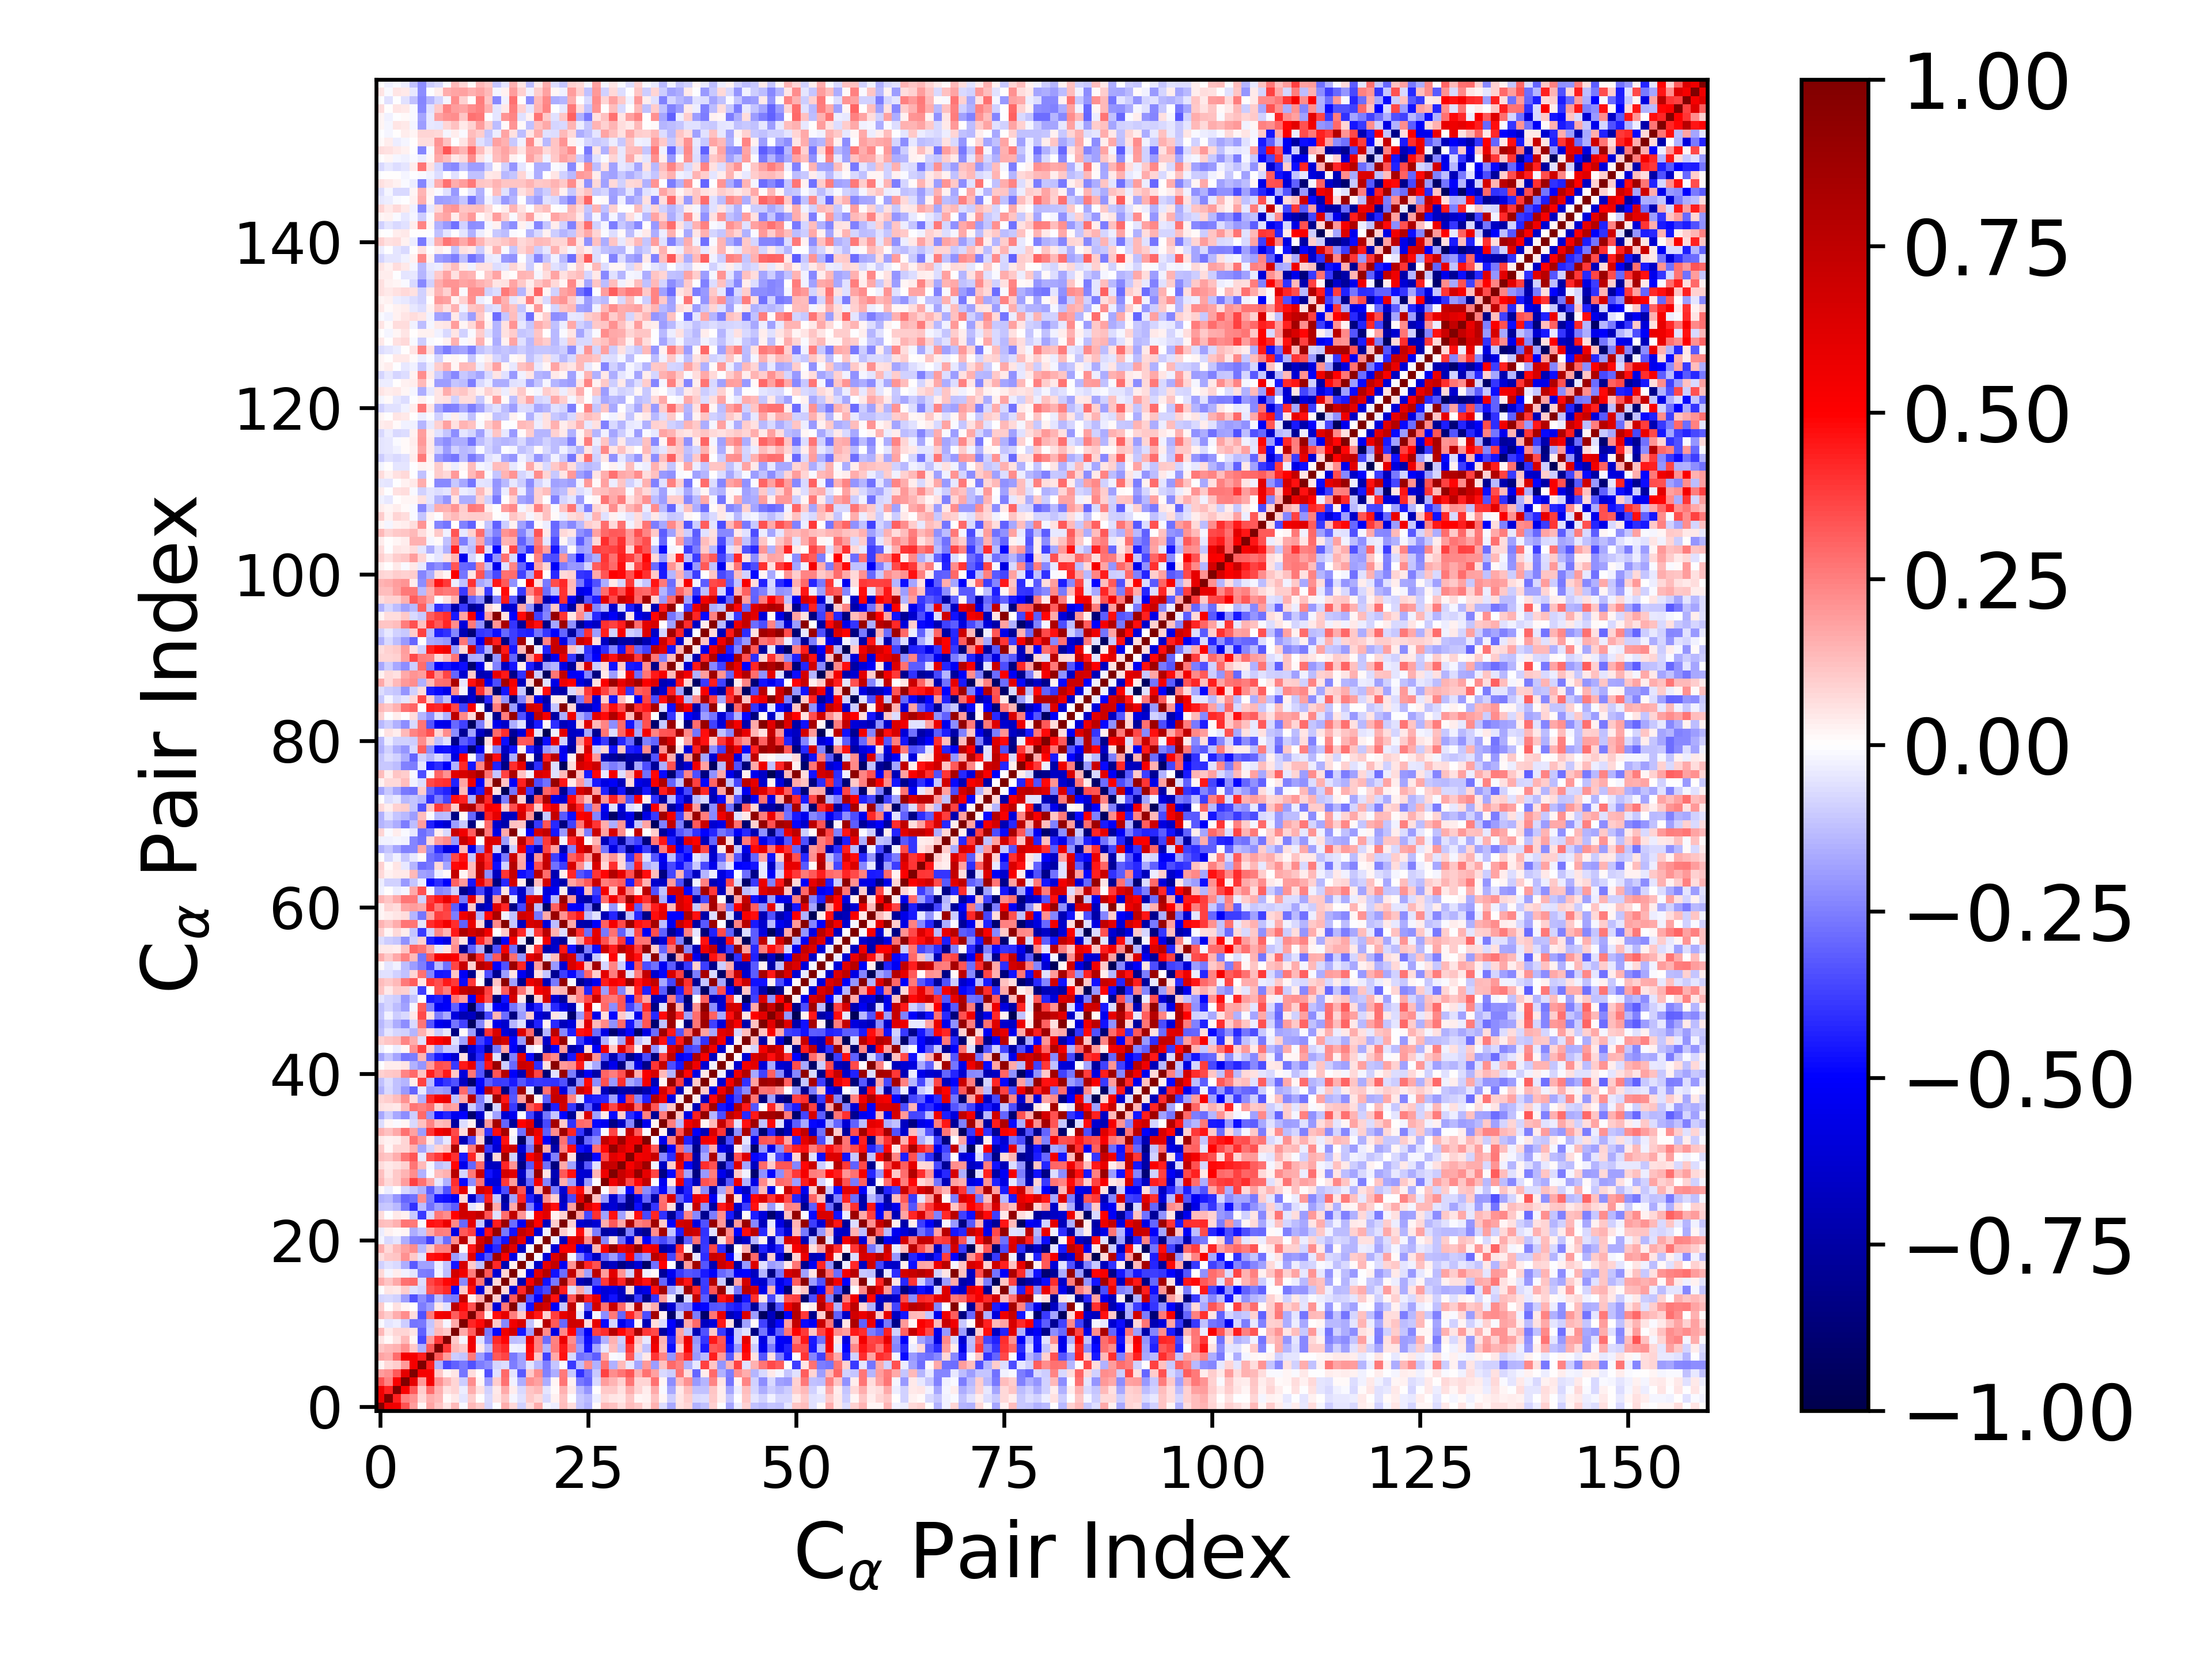

Data behind this chart, as committed beside it:
1.000000000000000000e+00, 5.661828602728835591e-01, 5.520496064530834301e-01, 3.378373777915797405e-01, 1.926501216446628861e-01, 2.270177759720149249e-02, 1.796416040847378381e-01, 1.147809268318990272e-01, 4.835780621268495616e-02, 1.335476477300730769e-01, -1.389046247656773765e-02, 1.365621936654354829e-01, 9.854266854437251921e-02, -7.945897081759872860e-02, -1.893094965953941514e-03, 1.625381020356632122e-01, 7.486799546175454401e-02, -8.861534793397260468e-02, 6.833395583385325212e-02, 1.613302139295864635e-01, -1.775563286471577504e-02, -3.425368596355179290e-02, 1.289463489630900961e-01, 6.894110815883269794e-02
5.661828602728835591e-01, 1.000000000000000000e+00, 4.329449316512666845e-01, 2.465798716795256917e-01, 2.173763771476071582e-01, 7.242073623911775282e-02, 1.587590299239925451e-01, 1.382277484255728384e-01, 9.487500260932814691e-03, 4.108172761285501517e-02, -5.464055456694304896e-02, 9.753033273693713368e-02, 7.223350176310618142e-04, -7.664351883665768139e-02, 5.340379624629223304e-02, 1.165935094199522931e-01, -1.878150971728579852e-02, -5.902032806751098676e-02, 1.023228313586115740e-01, 7.098496165078418962e-02, -7.221973064448847235e-02, 2.712693003483765755e-02, 1.196153149079877409e-01, -4.442956676192064873e-04
5.520496064530834301e-01, 4.329449316512666845e-01, 1.000000000000000000e+00, 5.171503617851476164e-01, 3.249640209313541805e-01, 9.707513192227754106e-02, 2.872530280743704201e-01, 1.551362044178078436e-01, 6.016186616117359665e-02, 7.921470614658428222e-02, -3.270771455846984560e-02, 1.592051256633434664e-01, 5.810067569392599746e-02, -8.622219112518166029e-02, 4.220559806192832747e-02, 1.678918262300727882e-01, 3.210638279299996012e-02, -7.725735686152629400e-02, 1.132238259015453385e-01, 1.350255291107781974e-01, -5.045398087591984604e-02, 1.102949922961478542e-02, 1.515978082618762712e-01, 3.980341326493947590e-02
3.378373777915797405e-01, 2.465798716795256917e-01, 5.171503617851476164e-01, 1.000000000000000000e+00, 5.968192507127562108e-01, 2.024138406478068475e-01, 5.333902056486531373e-01, 2.157030497615667619e-01, 1.331022297231715668e-01, 7.975177263504572289e-02, -9.454397208983994494e-02, 2.221868895370956443e-01, 1.871806613601407349e-02, -1.915718049276915469e-01, 9.385275448991994840e-02, 2.779030684478130953e-01, -2.742627019688573947e-02, -1.604436178526452705e-01, 2.135827707935293029e-01, 1.849227173820446046e-01, -1.580022278745695785e-01, 1.684308898538153243e-02, 2.692901118641293778e-01, 3.026387174294704885e-02
1.926501216446628861e-01, 2.173763771476071582e-01, 3.249640209313541805e-01, 5.968192507127562108e-01, 1.000000000000000000e+00, 5.367249610939500704e-01, 5.299843303012792273e-01, 1.051002443460605507e-01, 1.972335801236356490e-02, 5.461131391161548609e-02, -2.714571083735857204e-01, 6.973489660159891412e-02, 5.996407235920974202e-03, -3.371095466616992331e-01, -6.239068512038445369e-02, 2.934388644351308417e-01, -4.871392597886599340e-02, -3.276074329658891227e-01, 1.088443674691132318e-01, 2.249198186232045649e-01, -2.464459484139265577e-01, -1.602872027251075748e-01, 2.585322917530368803e-01, -1.069133929193911425e-01
2.270177759720149249e-02, 7.242073623911775282e-02, 9.707513192227754106e-02, 2.024138406478068475e-01, 5.367249610939500704e-01, 1.000000000000000000e+00, 4.432979147438459444e-01, -1.558584580759801164e-01, -3.554916974855212852e-01, -3.074223699495235995e-01, -2.648821266173559952e-01, -3.364190677758365222e-01, -2.509879389287979490e-01, -2.194508582243479555e-01, -7.905281433273950165e-02, -6.545662245571140514e-02, -2.531275664336574693e-01, -1.805648954381122717e-01, -5.155892863746459193e-02, -1.402376584187808028e-01, -2.529964923348617112e-01, -1.170252022847521473e-01, -9.720547285686975333e-03, -3.844100431856034561e-01
1.796416040847378381e-01, 1.587590299239925451e-01, 2.872530280743704201e-01, 5.333902056486531373e-01, 5.299843303012792273e-01, 4.432979147438459444e-01, 1.000000000000000000e+00, 3.203786042452987926e-01, 1.889290036805461037e-01, -9.473141391008321754e-02, -1.098182462344930860e-01, 2.587322773082576521e-01, -1.906242488184044515e-01, -3.121693532271263005e-01, 3.253132383752163070e-01, 3.643692306133500813e-01, -2.636841862324239560e-01, -1.831643072656214677e-01, 4.621504828687931776e-01, 1.082408710565029714e-01, -3.709482037025743084e-01, 1.680635254746378482e-01, 4.618234394883813376e-01, -7.628468626533470298e-02
1.147809268318990272e-01, 1.382277484255728384e-01, 1.551362044178078436e-01, 2.157030497615667619e-01, 1.051002443460605507e-01, -1.558584580759801164e-01, 3.203786042452987926e-01, 1.000000000000000000e+00, 3.941328859966051756e-01, 1.396457022912666324e-01, 1.026554185532576463e-01, 5.414090733206595729e-01, 4.278629031130946891e-02, -1.327918219453946835e-01, 3.692134369380701830e-01, 4.168877142928374968e-01, -2.617294604085984230e-02, -3.817255758045666469e-02, 4.773722037189865319e-01, 2.393501914425444910e-01, -1.436138710612804847e-01, 2.512117017558538334e-01, 4.516116321126765754e-01, 2.637523408948002079e-01
4.835780621268495616e-02, 9.487500260932814691e-03, 6.016186616117359665e-02, 1.331022297231715668e-01, 1.972335801236356490e-02, -3.554916974855212852e-01, 1.889290036805461037e-01, 3.941328859966051756e-01, 1.000000000000000000e+00, 1.034262767566349328e-01, -1.791525284323411057e-02, 5.551823803129444235e-01, -5.572007360843619916e-02, -2.439788029803529323e-01, 4.184017848833229136e-01, 4.849727169717248931e-01, -1.300795243069335083e-01, -1.200520065170463113e-01, 5.663949566064296892e-01, 2.428724185354576015e-01, -2.821346365835778469e-01, 2.492516473843636171e-01, 5.626909050704016479e-01, 2.226061723845796925e-01
1.335476477300730769e-01, 4.108172761285501517e-02, 7.921470614658428222e-02, 7.975177263504572289e-02, 5.461131391161548609e-02, -3.074223699495235995e-01, -9.473141391008321754e-02, 1.396457022912666324e-01, 1.034262767566349328e-01, 1.000000000000000000e+00, 1.656194945691963349e-01, 3.141699676941393515e-01, 7.579862667577014212e-01, -2.598816783235310401e-01, -4.781746861651205438e-01, 5.583010591710573234e-01, 6.701164316136496435e-01, -4.593854256246029943e-01, -1.880863592039180576e-01, 8.319456797580456753e-01, 2.212445738172926224e-01, -5.765976003593502597e-01, 2.297504072862361080e-01, 4.931928202565980524e-01
-1.389046247656773765e-02, -5.464055456694304896e-02, -3.270771455846984560e-02, -9.454397208983994494e-02, -2.714571083735857204e-01, -2.648821266173559952e-01, -1.098182462344930860e-01, 1.026554185532576463e-01, -1.791525284323411057e-02, 1.656194945691963349e-01, 1.000000000000000000e+00, 4.275461818856559626e-01, 4.794404740565524348e-01, 7.313392644869519676e-01, 1.031850073081116981e-01, -2.286431552502914966e-01, 5.533264767407014562e-01, 6.537483134401791407e-01, -1.177136480873838403e-01, 8.438702114206697233e-03, 7.712724001469907220e-01, 3.239465773864756981e-01, -2.933111667374520559e-01, 6.842367903546936470e-01
1.365621936654354829e-01, 9.753033273693713368e-02, 1.592051256633434664e-01, 2.221868895370956443e-01, 6.973489660159891412e-02, -3.364190677758365222e-01, 2.587322773082576521e-01, 5.414090733206595729e-01, 5.551823803129444235e-01, 3.141699676941393515e-01, 4.275461818856559626e-01, 1.000000000000000000e+00, 3.435629307183908909e-01, 2.790614896963228980e-02, 4.737613319240069898e-01, 5.865714876071425055e-01, 2.559985165117691364e-01, 1.018737006743593160e-01, 6.044746885904279665e-01, 4.572999787103649849e-01, 8.747201032966765710e-02, 3.782761368000673863e-01, 5.898246809664432488e-01, 6.636850403032633627e-01
9.854266854437251921e-02, 7.223350176310618142e-04, 5.810067569392599746e-02, 1.871806613601407349e-02, 5.996407235920974202e-03, -2.509879389287979490e-01, -1.906242488184044515e-01, 4.278629031130946891e-02, -5.572007360843619916e-02, 7.579862667577014212e-01, 4.794404740565524348e-01, 3.435629307183908909e-01, 1.000000000000000000e+00, 1.593505614539015569e-01, -6.019094007588052797e-01, 2.679989357551472162e-01, 9.731172108454420044e-01, -1.225423139284727569e-01, -4.621401286995404645e-01, 7.418360039101615788e-01, 6.664788003855837140e-01, -5.153094787936506327e-01, -1.121410014330851967e-01, 7.370599851567264382e-01
-7.945897081759872860e-02, -7.664351883665768139e-02, -8.622219112518166029e-02, -1.915718049276915469e-01, -3.371095466616992331e-01, -2.194508582243479555e-01, -3.121693532271263005e-01, -1.327918219453946835e-01, -2.439788029803529323e-01, -2.598816783235310401e-01, 7.313392644869519676e-01, 2.790614896963228980e-02, 1.593505614539015569e-01, 1.000000000000000000e+00, 9.837029059469147574e-02, -7.448653907651404671e-01, 3.249088066497045624e-01, 9.323193448346740464e-01, -3.324139663728440941e-01, -4.932063449094610807e-01, 8.144804594210618420e-01, 4.674721045553031362e-01, -7.090329338192246089e-01, 3.303052713125589901e-01
-1.893094965953941514e-03, 5.340379624629223304e-02, 4.220559806192832747e-02, 9.385275448991994840e-02, -6.239068512038445369e-02, -7.905281433273950165e-02, 3.253132383752163070e-01, 3.692134369380701830e-01, 4.184017848833229136e-01, -4.781746861651205438e-01, 1.031850073081116981e-01, 4.737613319240069898e-01, -6.019094007588052797e-01, 9.837029059469147574e-02, 1.000000000000000000e+00, 7.228412240675133327e-02, -6.199640613171802928e-01, 4.191265319020884839e-01, 8.704148449933707399e-01, -4.193717399129294754e-01, -3.569044807203856640e-01, 9.064912334669041893e-01, 4.446194306237302718e-01, -5.816321334499304635e-02
1.625381020356632122e-01, 1.165935094199522931e-01, 1.678918262300727882e-01, 2.779030684478130953e-01, 2.934388644351308417e-01, -6.545662245571140514e-02, 3.643692306133500813e-01, 4.168877142928374968e-01, 4.849727169717248931e-01, 5.583010591710573234e-01, -2.286431552502914966e-01, 5.865714876071425055e-01, 2.679989357551472162e-01, -7.448653907651404671e-01, 7.228412240675133327e-02, 1.000000000000000000e+00, 8.503716572637472215e-02, -7.117201796576060335e-01, 5.268088063050110348e-01, 8.138323561079676693e-01, -4.642266965860953887e-01, -2.593324898357287633e-01, 8.913745410963230809e-01, 2.840847737519492933e-01
7.486799546175454401e-02, -1.878150971728579852e-02, 3.210638279299996012e-02, -2.742627019688573947e-02, -4.871392597886599340e-02, -2.531275664336574693e-01, -2.636841862324239560e-01, -2.617294604085984230e-02, -1.300795243069335083e-01, 6.701164316136496435e-01, 5.533264767407014562e-01, 2.559985165117691364e-01, 9.731172108454420044e-01, 3.249088066497045624e-01, -6.199640613171802928e-01, 8.503716572637472215e-02, 1.000000000000000000e+00, 2.872408008429047643e-02, -5.694142411927645142e-01, 6.077810504030528582e-01, 7.896792758084950625e-01, -4.623359256148787955e-01, -2.859045662520567910e-01, 7.355370285766451577e-01
-8.861534793397260468e-02, -5.902032806751098676e-02, -7.725735686152629400e-02, -1.604436178526452705e-01, -3.276074329658891227e-01, -1.805648954381122717e-01, -1.831643072656214677e-01, -3.817255758045666469e-02, -1.200520065170463113e-01, -4.593854256246029943e-01, 6.537483134401791407e-01, 1.018737006743593160e-01, -1.225423139284727569e-01, 9.323193448346740464e-01, 4.191265319020884839e-01, -7.117201796576060335e-01, 2.872408008429047643e-02, 1.000000000000000000e+00, -3.601271322534258662e-02, -6.598070323788109981e-01, 5.930171233179490908e-01, 7.304443030029275086e-01, -5.384889255811329267e-01, 2.031932638379415901e-01
6.833395583385325212e-02, 1.023228313586115740e-01, 1.132238259015453385e-01, 2.135827707935293029e-01, 1.088443674691132318e-01, -5.155892863746459193e-02, 4.621504828687931776e-01, 4.773722037189865319e-01, 5.663949566064296892e-01, -1.880863592039180576e-01, -1.177136480873838403e-01, 6.044746885904279665e-01, -4.621401286995404645e-01, -3.324139663728440941e-01, 8.704148449933707399e-01, 5.268088063050110348e-01, -5.694142411927645142e-01, -3.601271322534258662e-02, 1.000000000000000000e+00, -9.082256597274650234e-03, -6.112852620106896673e-01, 6.263718101005834038e-01, 8.120555188702751614e-01, -1.565491062969656677e-02
1.613302139295864635e-01, 7.098496165078418962e-02, 1.350255291107781974e-01, 1.849227173820446046e-01, 2.249198186232045649e-01, -1.402376584187808028e-01, 1.082408710565029714e-01, 2.393501914425444910e-01, 2.428724185354576015e-01, 8.319456797580456753e-01, 8.438702114206697233e-03, 4.572999787103649849e-01, 7.418360039101615788e-01, -4.932063449094610807e-01, -4.193717399129294754e-01, 8.138323561079676693e-01, 6.077810504030528582e-01, -6.598070323788109981e-01, -9.082256597274650234e-03, 1.000000000000000000e+00, 2.308364543874348931e-02, -6.095192037333382329e-01, 4.994403007374902392e-01, 5.303263377186513416e-01
-1.775563286471577504e-02, -7.221973064448847235e-02, -5.045398087591984604e-02, -1.580022278745695785e-01, -2.464459484139265577e-01, -2.529964923348617112e-01, -3.709482037025743084e-01, -1.436138710612804847e-01, -2.821346365835778469e-01, 2.212445738172926224e-01, 7.712724001469907220e-01, 8.747201032966765710e-02, 6.664788003855837140e-01, 8.144804594210618420e-01, -3.569044807203856640e-01, -4.642266965860953887e-01, 7.896792758084950625e-01, 5.930171233179490908e-01, -6.112852620106896673e-01, 2.308364543874348931e-02, 1.000000000000000000e+00, -2.678574031299476785e-02, -6.765239276044852090e-01, 6.024010951828357996e-01
-3.425368596355179290e-02, 2.712693003483765755e-02, 1.102949922961478542e-02, 1.684308898538153243e-02, -1.602872027251075748e-01, -1.170252022847521473e-01, 1.680635254746378482e-01, 2.512117017558538334e-01, 2.492516473843636171e-01, -5.765976003593502597e-01, 3.239465773864756981e-01, 3.782761368000673863e-01, -5.153094787936506327e-01, 4.674721045553031362e-01, 9.064912334669041893e-01, -2.593324898357287633e-01, -4.623359256148787955e-01, 7.304443030029275086e-01, 6.263718101005834038e-01, -6.095192037333382329e-01, -2.678574031299476785e-02, 1.000000000000000000e+00, 9.401742580967255292e-02, 2.473619511971372753e-02
1.289463489630900961e-01, 1.196153149079877409e-01, 1.515978082618762712e-01, 2.692901118641293778e-01, 2.585322917530368803e-01, -9.720547285686975333e-03, 4.618234394883813376e-01, 4.516116321126765754e-01, 5.626909050704016479e-01, 2.297504072862361080e-01, -2.933111667374520559e-01, 5.898246809664432488e-01, -1.121410014330851967e-01, -7.090329338192246089e-01, 4.446194306237302718e-01, 8.913745410963230809e-01, -2.859045662520567910e-01, -5.384889255811329267e-01, 8.120555188702751614e-01, 4.994403007374902392e-01, -6.765239276044852090e-01, 9.401742580967255292e-02, 1.000000000000000000e+00, 8.599284064611639744e-02
6.894110815883269794e-02, -4.442956676192064873e-04, 3.980341326493947590e-02, 3.026387174294704885e-02, -1.069133929193911425e-01, -3.844100431856034561e-01, -7.628468626533470298e-02, 2.637523408948002079e-01, 2.226061723845796925e-01, 4.931928202565980524e-01, 6.842367903546936470e-01, 6.636850403032633627e-01, 7.370599851567264382e-01, 3.303052713125589901e-01, -5.816321334499304635e-02, 2.840847737519492933e-01, 7.355370285766451577e-01, 2.031932638379415901e-01, -1.565491062969656677e-02, 5.303263377186513416e-01, 6.024010951828357996e-01, 2.473619511971372753e-02, 8.599284064611639744e-02, 1.000000000000000000e+00
-1.101271321507722306e-01, -1.059230092862941675e-01, -1.382178455350773216e-01, -2.613246512718837011e-01, -4.016092444265168537e-01, -1.257011759950208973e-01, -2.765900874159356038e-01, -1.885378066354867488e-01, -2.558942181705091135e-01, -3.181809993939112013e-01, 6.777764472775256177e-01, -4.872364783817535044e-02, 2.494169515324198491e-02, 8.644364700340633201e-01, 1.708095084964091903e-01, -7.098931655153587483e-01, 1.694825237783260385e-01, 8.602167147857390228e-01, -2.439493178400259643e-01, -5.437107111076352473e-01, 6.684475688407488514e-01, 4.719419291416120932e-01, -6.312184420294759679e-01, 1.866617684036394886e-01
-1.524821092816294466e-01, -1.394811912774770735e-01, -2.037183758756288265e-01, -2.977783399718898494e-01, -2.760381571042062610e-01, 2.244383335314046046e-01, -2.513674779312591867e-01, -4.582214613550626980e-01, -4.755901716537502266e-01, -5.180305817799749635e-01, 7.128892513537757325e-02, -6.447869512753547916e-01, -3.127945068650800353e-01, 4.349655692009762320e-01, -1.141422194962013054e-01, -7.698621571519139728e-01, -1.798330305390036798e-01, 4.241438533592240545e-01, -4.363577470362695054e-01, -6.650281741471266717e-01, 2.259034629920171067e-01, 9.179603920155637864e-02, -6.720528575454272069e-01, -3.566014941178006770e-01
1.548108624588109827e-02, -3.593618063470353091e-02, 1.823797114756322332e-03, -7.627364098293371031e-02, -1.030464920478352114e-01, -1.511457869084629480e-01, -3.158871072368684141e-01, -1.794423394906274893e-01, -3.373084569453195791e-01, 3.737351419997610447e-01, 5.890896544865193984e-01, -2.016612216011174491e-02, 6.731471454137819554e-01, 5.852587322205529130e-01, -5.129327133674393968e-01, -3.514986673374643211e-01, 7.611158660220108674e-01, 3.370029764843051612e-01, -6.683442003559121325e-01, 1.407576809705338439e-01, 8.443735362732780469e-01, -2.557479243338584007e-01, -6.217697055324338251e-01, 3.988287163853510564e-01
1.349237211271892556e-01, 7.420780935380306975e-02, 1.076273266337685330e-01, 1.888657165391824655e-01, 3.710102253545135009e-01, 2.788034055867472105e-01, 1.664429953219912772e-01, -4.090003971281485490e-02, -1.525113655867839091e-01, 4.112304804372501343e-01, -4.806909186522901889e-01, -2.239747224879478915e-01, 2.788185490963183688e-01, -5.884201663934097715e-01, -6.029770076998141048e-01, 3.864083108521382814e-01, 1.918038195907811605e-01, -7.417481484391280633e-01, -2.917183376508226123e-01, 5.277022633982977329e-01, -2.393898468726604611e-01, -7.549230371776906034e-01, 1.576227939378298804e-01, -1.840515691996382486e-01
1.230305424976818884e-01, 5.392071705340981125e-02, 1.066148985958798867e-01, 1.442531642664564850e-01, 2.200782375957995307e-01, -1.533153176125258421e-01, -1.458521492759212203e-02, 1.286861569178041897e-01, 1.561826831340583366e-01, 7.780365786927355698e-01, -8.131371423319432024e-02, 2.640709397983128648e-01, 7.079727618922434518e-01, -4.614647888470613246e-01, -5.669532820557906527e-01, 6.669959671781702237e-01, 6.051341580131114339e-01, -6.682427776062752622e-01, -1.906031669754291169e-01, 9.087965558886023087e-01, 5.243684754354351052e-02, -7.087621471060113754e-01, 3.238762515892972815e-01, 4.628241233668191068e-01
6.659690074732582676e-02, 4.155313803141986312e-02, 6.207727903275217507e-02, 9.086994178388575760e-02, 2.687391613834884119e-01, 1.399527806334207591e-01, -2.103969051255015488e-02, -1.177120643326871607e-01, -9.927567653606036990e-02, 4.907762398071707777e-01, -5.539522068426369072e-01, -3.034107928094051387e-01, 2.932219672206834993e-01, -6.656363141992063248e-01, -6.778122763185110422e-01, 4.273154624508320176e-01, 2.048518293525296852e-01, -8.360552792784333720e-01, -3.318855520837173945e-01, 5.888547786801048289e-01, -2.776617373926680288e-01, -8.549316383752197934e-01, 1.645886940210239402e-01, -1.801012678015996293e-01
1.288890125923686236e-01, 1.164014572919358503e-01, 1.600906725840482436e-01, 2.694663930906113225e-01, 3.318297946568911638e-01, -4.490536664156772467e-02, 3.204661742856873552e-01, 3.838667790917766887e-01, 4.884645306308543211e-01, 3.985332974576216158e-01, -4.472866433474729231e-01, 4.257982850571742639e-01, 8.307950954275226951e-02, -7.870580689541532005e-01, 7.638349431335086925e-02, 8.818415667395713697e-01, -8.924437888368909333e-02, -7.321199974137009292e-01, 5.014513144880885509e-01, 6.576035926632687323e-01, -5.958230071037173836e-01, -2.499268896062727119e-01, 8.262810225861855207e-01, 5.499452894693893090e-02
1.066555305329723313e-01, 2.191455743528990946e-02, 7.990000527006901887e-02, 8.555491412867803624e-02, 1.490936374149992305e-01, -1.763186076633071198e-01, -8.212660583324304930e-02, 8.374472762276340132e-02, 1.219808999947981087e-01, 8.274266781533134996e-01, 1.921932581343261878e-02, 2.610924430478652192e-01, 7.907534730880274587e-01, -3.858242814773752416e-01, -6.167783741402893538e-01, 6.123675337921320461e-01, 6.925365295154779499e-01, -6.137399042658108206e-01, -2.679957368622766789e-01, 9.145396632076031596e-01, 1.592152878938567218e-01, -7.319972250461598273e-01, 2.472466018202025551e-01, 4.740971233387670791e-01
4.622748393489371777e-02, 2.960919254191739583e-02, 3.316885765957128251e-02, 8.484150485928558527e-02, 2.794600757506352506e-01, 2.022635641782599414e-01, 4.493530834372382737e-02, -1.231085727683921410e-01, -4.324727377355354341e-02, 3.856768426281475537e-01, -6.960756657563466065e-01, -3.484104443151420094e-01, 8.185763371806237254e-02, -8.236780969627157667e-01, -5.695372605582992298e-01, 4.657451993066215046e-01, -3.008334036361878794e-02, -9.263395515558685567e-01, -1.971393717571980897e-01, 5.003932576040416302e-01, -5.052319870091510623e-01, -8.058673420749389305e-01, 2.780421128318655288e-01, -3.563008714135603161e-01
1.519001473910929767e-01, 1.195242066086534133e-01, 1.690999646715033167e-01, 2.755242436880998014e-01, 1.830097238197163911e-01, -1.928827052365024441e-01, 3.966031051349193648e-01, 5.474349955196269324e-01, 6.033383093861877100e-01, 3.529581781568758014e-01, 6.575813062455632130e-02, 8.562879344235591050e-01, 1.589385621741918331e-01, -3.986558808754569472e-01, 4.765113531084261278e-01, 8.437519783422766650e-01, 1.196051486209661306e-02, -2.735882439793343446e-01, 7.671661353231005176e-01, 5.693262519405514199e-01, -3.199881668035459703e-01, 2.199827733038215716e-01, 8.748126687895221298e-01, 4.238895104033209016e-01
-6.280910460135197271e-02, 2.147266970145424864e-02, -7.996377645554284333e-03, 1.893999260121238815e-02, -7.221574013604036002e-02, 1.191722889586760148e-01, 2.384692231520353645e-01, 1.288016535368238236e-01, 1.464079067372605070e-01, -7.602079746109849934e-01, -6.514714495696978525e-02, 3.015108373790466659e-02, -8.196448544165814143e-01, 1.958258758253743348e-01, 8.444738363619487265e-01, -3.023697365228774636e-01, -7.812908620702593288e-01, 4.983298622319546900e-01, 6.030727968581867104e-01, -7.539521044751115175e-01, -3.588623646581448057e-01, 8.475259664010522664e-01, 1.056451992350184721e-01, -4.036899764491463927e-01
-1.696774815979676387e-01, -9.583392718510347352e-02, -1.705744172902078915e-01, -2.199066154464809630e-01, -9.837217526998710826e-02, 2.961813959638057714e-01, -2.101340970672638531e-01, -4.751529599814849902e-01, -4.220362878526083272e-01, -5.425190994550250778e-01, -4.929978099843621009e-01, -8.988783120290574358e-01, -6.177346914659468391e-01, -3.209863662683069135e-02, -1.863110516983369491e-01, -6.198801273531209244e-01, -5.348923587572741445e-01, -7.194425883147560026e-04, -3.646358372232926803e-01, -6.645193697248323872e-01, -2.666238656892019332e-01, -1.154662959988856236e-01, -4.933627742530354854e-01, -7.935255038635146141e-01
5.717523835722182479e-02, 5.356267271598617874e-02, 4.668588080706809196e-02, 1.320493376836395505e-01, 2.668609345535093436e-01, 2.425807645776819621e-01, 2.880369563018064794e-01, 9.293854387043036513e-02, 2.006845447395040893e-01, 1.793223650798258517e-01, -7.379113277210105348e-01, -9.537305034093548906e-02, -2.293712412774424336e-01, -9.679576325405505610e-01, -7.937751463436831800e-02, 6.716444681579963882e-01, -3.855779941164942382e-01, -8.944585024403295392e-01, 3.208608841701111047e-01, 4.078775328814115420e-01, -8.311612416702709449e-01, -4.398684973723341329e-01, 6.699619541280675827e-01, -3.916440549463972576e-01
8.342744111979170929e-02, 1.006264358447973156e-01, 1.268049449567042741e-01, 2.162840102694400246e-01, 6.893052798375988444e-02, -1.504136107225209629e-01, 4.176496671634155056e-01, 5.267033808630119385e-01, 5.644868533189800752e-01, -1.235066334128199356e-01, 1.698413684780526456e-01, 7.781795915139826381e-01, -2.553026328075092555e-01, -6.888606544830200296e-02, 8.778688021094481764e-01, 4.538490013056858952e-01, -3.337070020477871934e-01, 1.880935189157595389e-01, 9.302033969313519002e-01, 2.270932933027451292e-02, -3.176988006542581511e-01, 7.204827981294141814e-01, 6.977690109996610435e-01, 2.358619295334272170e-01
-1.513395255591905852e-01, -7.485155985256858324e-02, -1.246851244549252030e-01, -1.969814233360869249e-01, -3.031790383594838989e-01, -4.352564340890863193e-02, -1.956738003258012004e-01, -1.830287107945328673e-01, -2.104833673308502129e-01, -6.993037859418306246e-01, 2.932836738508685093e-01, -2.549632045584975248e-01, -5.035341791257678112e-01, 7.447991738832577813e-01, 4.211062207781695599e-01, -8.465378271979211444e-01, -3.457327823454299787e-01, 8.630332503418517431e-01, -4.382792046303703171e-02, -9.182483887045762572e-01, 2.754891755348339855e-01, 6.916204833498197369e-01, -5.870202881662442973e-01, -2.317582807449573568e-01
-1.184801110341422437e-01, -6.693720669258416966e-02, -1.224291407764834666e-01, -1.427869098262594394e-01, 3.691909102356953631e-02, 3.697440121494063869e-01, -1.402192170567198304e-01, -4.465303622849883802e-01, -3.964259953691067762e-01, -3.427464963290248190e-01, -6.663097069780720139e-01, -9.090707534870364759e-01, -4.856567610356453124e-01, -3.132031564392774858e-01, -3.884379962087609051e-01, -3.777325504658701760e-01, -4.521940874503567742e-01, -3.315236875973550656e-01, -4.101489851375087481e-01, -3.889316081986661233e-01, -3.934463069304240945e-01, -4.059252213573178447e-01, -3.416725800413115133e-01, -8.048178281262614586e-01
8.917036368379294142e-02, 1.019190509878111495e-01, 1.154382644373896927e-01, 2.392140154852654410e-01, 2.899830590903409999e-01, 1.158142602881327282e-01, 4.400357762788575933e-01, 3.275917751481458584e-01, 4.521304403329933774e-01, 1.040121852428503441e-01, -6.003170832651906208e-01, 2.668825574042650861e-01, -3.334859905643728362e-01, -8.873328866330169040e-01, 3.314311353403405214e-01, 7.953655066312480537e-01, -5.049830518325947315e-01, -7.060420702382066427e-01, 7.092753536279549076e-01, 3.608838776891061806e-01, -8.891415502931617754e-01, -5.555756800804509399e-02, 9.029237966530156978e-01, -2.523268972502736851e-01
-2.383494584865294107e-03, 3.493318525881852071e-02, 3.456349477945530602e-02, 5.349962771562059849e-02, -1.504109378694291899e-01, -2.091410059965106982e-01, 1.915030484264674260e-01, 3.450492210784360525e-01, 3.353027759975144573e-01, -3.905523562884647970e-01, 4.516755300011888741e-01, 5.793892429084221973e-01, -3.250846840879221822e-01, 4.598416763248430184e-01, 8.971615078301803381e-01, -9.840530136306814557e-02, -2.938309152393978607e-01, 6.958017365591649961e-01, 6.699547266347514185e-01, -4.109941838060485741e-01, 5.663529846067649753e-02, 9.543448461878668576e-01, 1.962572945272788860e-01, 2.245153234259703867e-01
-1.741147067093793688e-01, -1.117490198957484110e-01, -1.736079337292125435e-01, -2.680543756762555629e-01, -2.546426617175024387e-01, 1.475812817252475928e-01, -3.233351677949497516e-01, -4.475035475978987320e-01, -4.925553488344852071e-01, -6.326933947377609835e-01, 5.729461148773704049e-02, -6.959650355837093683e-01, -4.192219736743842406e-01, 5.994572059376187534e-01, -5.929854144862344717e-02, -9.693234339778887820e-01, -2.491551333848200656e-01, 5.974540400079819680e-01, -4.794721421944313500e-01, -8.632650066439596648e-01, 2.834521054902166548e-01, 2.278210487716519350e-01, -8.328253675907899556e-01, -4.487390028053386271e-01
-3.519310730997363829e-02, -2.355138185927373213e-06, -3.296804373465225119e-02, 1.883544135758911248e-02, 2.170563649578401699e-01, 3.691280232467689659e-01, 9.867388175019693730e-02, -2.027631010117472432e-01, -1.086747803120579475e-01, -1.032324391509876482e-01, -8.632029372540164225e-01, -6.043652264309762323e-01, -4.482673849555643963e-01, -7.748815291537416439e-01, -2.727278090800349664e-01, 1.757548121337201008e-01, -5.209815215627144891e-01, -7.387608269637434555e-01, -4.459611935848827036e-02, 7.230456188826652354e-04, -7.489074021687169846e-01, -4.975806468433692231e-01, 1.974065416706014264e-01, -7.355935215815713191e-01
8.936146693782172357e-02, 1.103060125463480590e-01, 1.280853316919243201e-01, 2.382185193539292922e-01, 1.565675609608211394e-01, -5.510207280549554026e-02, 4.720120725597026778e-01, 5.055722490016700821e-01, 5.866890608283508168e-01, -5.503017357539584375e-02, -1.801514971729880066e-01, 6.280448928889198479e-01, -3.646600453569912026e-01, -4.670791547410146904e-01, 7.653755969316748953e-01, 6.653587259194001513e-01, -4.958221008143784969e-01, -2.000560881034189331e-01, 9.711433984212798354e-01, 1.562093621004365385e-01, -6.528345853134533971e-01, 4.736150151871900138e-01, 8.932959017224275655e-01, 1.410700523759986919e-02
-1.217721079013270313e-01, -4.892698740068166657e-02, -8.424492753317658345e-02, -8.938234197159930505e-02, -1.421825784587867625e-01, 1.496962336134630700e-01, 6.064824809106573317e-02, -9.668338815325730473e-02, -4.573961839975760474e-02, -8.434229756841038483e-01, 1.100510187527846753e-02, -1.937587544388384708e-01, -7.773976994698612586e-01, 4.040154241222616016e-01, 6.448531872689796662e-01, -6.008018612259109492e-01, -6.770340659730600397e-01, 6.354738053882968973e-01, 2.917258254292584563e-01, -9.065625451529875090e-01, -1.446264917238482828e-01, 7.617903000755662513e-01, -2.311766616424622278e-01, -4.445944571840105275e-01
-1.366168421565678026e-01, -9.294474208326017339e-02, -1.567635402466252270e-01, -2.263446815147484859e-01, -7.237378284409710927e-02, 2.671547769387253579e-01, -3.345084930209207830e-01, -5.452963361954907828e-01, -5.713791531895991982e-01, -2.712287133076726753e-01, -3.703108952619872385e-01, -9.416954612654208079e-01, -2.401232707349928719e-01, 5.175925707066719728e-02, -5.566142637170363727e-01, -6.357797648532230728e-01, -1.442539426393409652e-01, -6.217050441951706835e-02, -7.068294709777839246e-01, -4.348416110046605665e-01, 2.722301662993938109e-02, -4.170119099859389000e-01, -6.827293271323459090e-01, -5.992395094514334497e-01
-1.167508860130490045e-01, -3.044763658356074848e-02, -9.553237419866769664e-02, -7.692049500714302768e-02, 4.655112314725141226e-02, 3.581492757069288380e-01, 5.649898514481974804e-02, -2.506607930624292768e-01, -1.689407714320389775e-01, -5.900847721764046483e-01, -7.044871712073502712e-01, -6.794791967051030390e-01, -8.552338415006881522e-01, -3.554684826302565992e-01, 1.463067841815215431e-01, -2.841849456482277714e-01, -8.444621509369796275e-01, -1.902099909570771352e-01, 9.448743610087392830e-02, -5.953117116636335027e-01, -6.787402518185464695e-01, 4.937341549566622717e-02, -4.205874367155579968e-02, -9.057526656159079481e-01
-1.240936808798559360e-01, -8.452805175761864132e-02, -1.311824352293705365e-01, -1.866849451394802240e-01, -1.687285663282503748e-02, 3.202636232201630517e-01, -2.510757451479524449e-01, -5.251000397706029332e-01, -5.096073397702401975e-01, -3.119693027553449571e-01, -4.911301379508126175e-01, -9.434416958779296980e-01, -3.410748446732799199e-01, -8.189185337372294204e-02, -5.012122931809108728e-01, -5.549321329019145654e-01, -2.663581620090062496e-01, -1.599092756087415190e-01, -6.071741979899273334e-01, -4.317609385581802628e-01, -1.301406530925864613e-01, -4.157901250551869765e-01, -5.686366202643272638e-01, -6.979601332758258447e-01
-5.090765953836223767e-02, -8.554144034944202724e-02, -9.808434408207421240e-02, -1.970112885630047883e-01, -1.165760485127196877e-01, 1.430738450364166725e-03, -4.590270923160929550e-01, -4.346891839025793791e-01, -5.275608370121286361e-01, 2.711627988560283420e-01, 1.885219928692725977e-01, -5.142750246503239309e-01, 5.512084860617196824e-01, 3.484400927626410960e-01, -8.701109323477268509e-01, -4.652258951974923562e-01, 6.490514753338275655e-01, 3.910123921930548641e-02, -9.748942811845419110e-01, 9.027376417615960713e-02, 6.611805755841648757e-01, -6.232918321086508007e-01, -7.738010990522764532e-01, 1.249693748506383734e-01
1.153166712741415662e-01, 4.209661496990559082e-02, 1.010101307148929956e-01, 9.316513915150799463e-02, -6.117525075080532809e-02, -3.781854551401191977e-01, 5.191599195905702117e-03, 3.411172144945313067e-01, 2.522375857088266504e-01, 5.063413647050344357e-01, 7.308824203365906769e-01, 7.851247415204331004e-01, 7.433785212452650448e-01, 3.695948005822563553e-01, 5.473684826700376399e-02, 3.144673095870092472e-01, 7.268306750376264391e-01, 2.677078749946435465e-01, 8.763751614374237775e-02, 5.252214262668054578e-01, 6.063273814305653042e-01, 1.307005144053502432e-01, 1.443895296551570562e-01, 9.094358584931769851e-01
1.291238950612043079e-01, 1.047693381372134525e-01, 1.393140426907501783e-01, 2.595148288205079146e-01, 3.162580808504006913e-01, 5.016989436636194039e-02, 3.953643893679086863e-01, 3.493104544216940610e-01, 4.508076864082562474e-01, 3.904208500874741805e-01, -4.774414930392894552e-01, 3.878097586101647565e-01, 6.943342599490532653e-03, -8.935177535013509864e-01, 1.152368095598101522e-01, 9.390005090967337154e-01, -1.808247830334809292e-01, -8.070525037493557763e-01, 5.693070379476737886e-01, 6.567488036866898637e-01, -7.037315456024147986e-01, -2.649214781107336880e-01, 9.102798844966150105e-01, -1.081739874535666938e-02
-6.013711175188542202e-02, -5.996135253675021620e-02, -8.955162382151207745e-02, -1.222137843802881263e-01, 8.486251855094026353e-02, 2.791423858967812532e-01, -2.402313949300795282e-01, -4.593172496201586852e-01, -4.467853984931516864e-01, 1.108226968317588546e-01, -5.311092386410180000e-01, -8.142551231619230556e-01, 3.601450106187598782e-02, -3.487339232246181031e-01, -8.016180343925876084e-01, -1.877568972034368011e-01, 4.820591546244656217e-02, -5.314066835634105868e-01, -7.010535574873256737e-01, 5.998340996703652173e-02, -1.156181728950183007e-01, -8.034834873621341522e-01, -3.810326349059177109e-01, -4.792838434166687978e-01
1.239227510455882114e-02, -5.358052691153515623e-02, -2.668415284851279046e-02, -1.265420571790296378e-01, -1.921280056470125175e-01, -2.515078715394016839e-01, -3.683613225820119297e-01, -1.338843934386950152e-01, -2.741776262081713766e-01, 3.631326475156850808e-01, 7.082750875817276359e-01, 9.052459545030835941e-02, 7.852014098971851208e-01, 6.927704189326613360e-01, -4.964042539681143840e-01, -3.392904083517460090e-01, 8.843526198940263594e-01, 4.262261118418015915e-01, -6.670346881897873947e-01, 1.941311747747923866e-01, 9.673835439010654014e-01, -1.972095349820796317e-01, -6.147507965244571881e-01, 6.423693359334241570e-01
1.628310437865623794e-01, 1.047504297581056953e-01, 1.707935340775448008e-01, 2.473006094335167548e-01, 1.380041562313223946e-01, -2.706078073194771449e-01, 3.130292726533578929e-01, 5.370512231841316764e-01, 5.564694633081208597e-01, 5.038967639772388152e-01, 2.656696145235596940e-01, 9.161477739179619828e-01, 4.181252832251565743e-01, -2.496301444926153912e-01, 3.247734885871509936e-01, 8.157435273596542746e-01, 2.878080987961855741e-01, -2.033670400907971465e-01, 5.986047652610450021e-01, 6.923599541760561138e-01, -6.100638728270119104e-02, 1.310510202787158185e-01, 7.541293582138468565e-01, 6.412984982664717837e-01
4.164031863506574560e-02, 4.321353516425864572e-02, 3.890329469892712944e-02, 1.125122662068032409e-01, 2.985736876440969745e-01, 2.699554218902732172e-01, 1.704096377342532720e-01, -4.585912902741375030e-02, 5.392683088897076704e-02, 2.241931492724690000e-01, -8.099462353214347266e-01, -3.122136374236633705e-01, -1.522174603809453575e-01, -9.373280646772413904e-01, -3.392614579022067978e-01, 5.351145264787854350e-01, -2.818467729199237715e-01, -9.428389380288456634e-01, 4.590166504261575936e-02, 4.008381758797006644e-01, -7.319775526066381044e-01, -6.427880351938087822e-01, 4.540873539380421153e-01, -4.611159194991755750e-01
-6.549405242923159176e-02, -9.737558731590474637e-02, -1.153729853374419329e-01, -2.113134691687271749e-01, -9.038501347286546916e-02, 9.017837610095620626e-02, -4.442540091972217442e-01, -4.959179417695115388e-01, -5.780368215366206153e-01, 1.917559845983312916e-01, 5.291291063379302551e-02, -6.508884485414598853e-01, 4.332532356177401511e-01, 2.576421345536225593e-01, -8.907495495663491081e-01, -4.934712663895032270e-01, 5.282453068191189649e-01, -3.555033833029169060e-02, -9.860977849094363368e-01, 2.443084570711965761e-02, 5.433478638557848184e-01, -6.673779403350011963e-01, -7.755463679423734158e-01, -3.495541726973306479e-02
8.968935636574282277e-02, 1.591655128975299691e-02, 7.165918312812837032e-02, 3.703169504283824326e-02, -1.163513530291032383e-01, -3.875757535680818266e-01, -9.175922481696559274e-02, 2.284434631781182834e-01, 1.407860707796375066e-01, 4.471761963282408492e-01, 8.135930590065956203e-01, 6.743406157555491554e-01, 7.502812178040024760e-01, 5.488328579966829102e-01, -2.664957079869356704e-03, 1.061438490444733124e-01, 7.729102468797076630e-01, 4.206729382964750630e-01, -6.289726674595728928e-02, 3.913541404680028757e-01, 7.587504097103673351e-01, 1.531511621183554994e-01, -6.719354028119459143e-02, 8.771135590648529989e-01
1.434762072227377949e-01, 1.153556144745963991e-01, 1.603429312978786048e-01, 2.717502036622834738e-01, 2.733644252892104554e-01, -5.131792451599472005e-02, 4.080031625940451212e-01, 4.533451431504560980e-01, 5.433788000415654684e-01, 4.138326066900502864e-01, -3.094014790496080747e-01, 5.719134652875689229e-01, 7.808790258791910299e-02, -7.761344674268538801e-01, 2.275381679459572426e-01, 9.671343011856595728e-01, -1.055175623189138073e-01, -6.791670173623093332e-01, 6.558494809345928322e-01, 6.822941687391510523e-01, -6.015919856212093020e-01, -1.316780102582718048e-01, 9.466225147479662150e-01, 1.661769078767798835e-01
2.002679167587077119e-02, 3.700036180293533178e-02, 5.435864663497417398e-02, 6.935985128102013786e-02, -1.454475973767483388e-01, -2.664437280857672175e-01, 1.770629050039482233e-01, 3.756600888902482116e-01, 3.602616880126460752e-01, -2.519655514036829858e-01, 5.562047546534397702e-01, 6.858358057267860408e-01, -1.487941481458840143e-01, 4.882462000752144093e-01, 8.279812951629441642e-01, -2.394122427473617878e-02, -1.247074175674421775e-01, 6.824549132314782218e-01, 6.293529701128817155e-01, -2.672133369554225979e-01, 1.677694938191818530e-01, 8.914999435816781670e-01, 2.112834236964278578e-01, 3.791574396519797330e-01
1.994717047242256652e-02, 7.974361880479241549e-02, 6.481878271826838067e-02, 1.730131632009796749e-01, 1.885013227093203514e-01, 1.713684259430244550e-01, 4.098542142242643793e-01, 2.721312641098861396e-01, 3.811705108178683465e-01, -3.197750964243621929e-01, -5.986934684263999218e-01, 1.079575534415675303e-01, -7.223518035841772766e-01, -6.424992726847855717e-01, 6.108802988061400319e-01, 4.251939970820399761e-01, -8.312460838611240854e-01, -3.600977557651946492e-01, 7.873785376596267316e-01, -1.325054624328661501e-01, -9.249945039174860550e-01, 3.096014627080799220e-01, 7.087650686457070970e-01, -4.982063595376993170e-01
... 99 more rows
